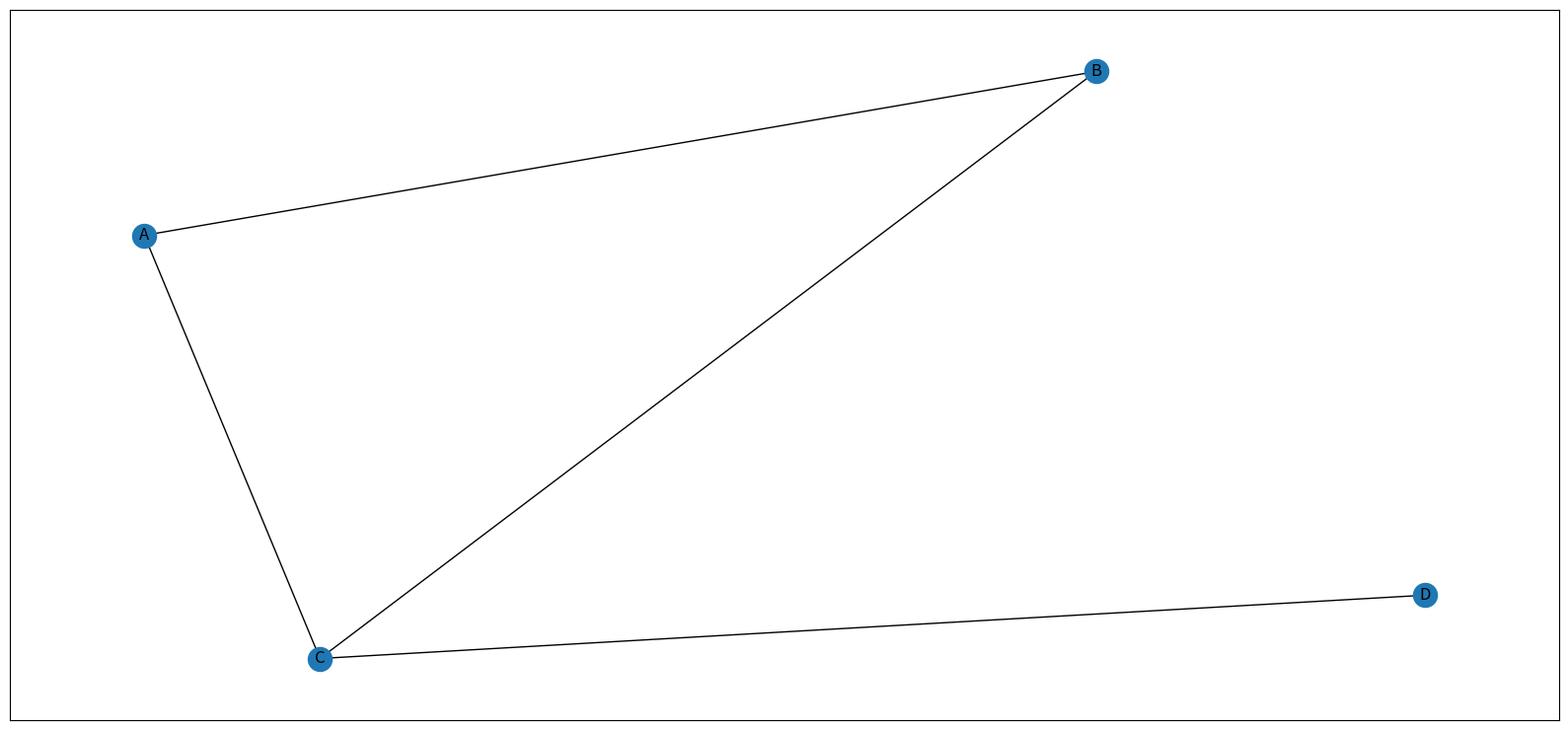

Reproduce this figure in Python.
from matplotlib import pyplot as plt, animation
import numpy as np
import networkx as nx
import random
import time 

##Display Configuration##

plt.rcParams["figure.figsize"] = [16, 7.50]
plt.rcParams["figure.autolayout"] = True

##Global Variables Initialization##

global weight_edge
global edges

##Create Graph with its nodes##

fig = plt.figure()
G = nx.Graph()
nodes_names = "ABCD"
G.add_nodes_from(list(nodes_names))	

##Create random edges##

for k in range(2*len(nodes_names)):

	alphabet_temp = nodes_names
	first_random = random.choice(alphabet_temp)
	alphabet_temp = alphabet_temp.replace(first_random,"")
	second_random = random.choice(alphabet_temp)
	if ([first_random, second_random] not in list(G.edges)):
		G.add_edge(first_random, second_random, weight = 0)

##Display Graph without edges labels##

pos = nx.spring_layout(G)
nx.draw_networkx(G,pos)

##Create lists of edges and their weight##

edges = list(G.edges)
weight_edge = np.zeros(len(edges), dtype = int)

def update(frame):

	global weight_edge
	global edges

	##Clear edges labels##
	
	G.remove_edges_from(edges)
	
	##Recreate edges with their new weight##

	for k in range(len(edges)):
		G.add_edge(edges[k][0], edges[k][1], weight = weight_edge[k])
	labels = nx.get_edge_attributes(G,'weight')
	nx.draw_networkx_edge_labels(G,pos,edge_labels=labels)

	##Increase or Decrease randomly an edge weight##

	chosen = random.randint(0, len(weight_edge) - 1)
	weight_edge[chosen] = random.choice([weight_edge[chosen] - 1, weight_edge[chosen] + 1])

	#time.sleep(1)

##Trigger the animation##

anim = animation.FuncAnimation(fig, update, frames=10, interval=1000, repeat=True)
plt.show()
